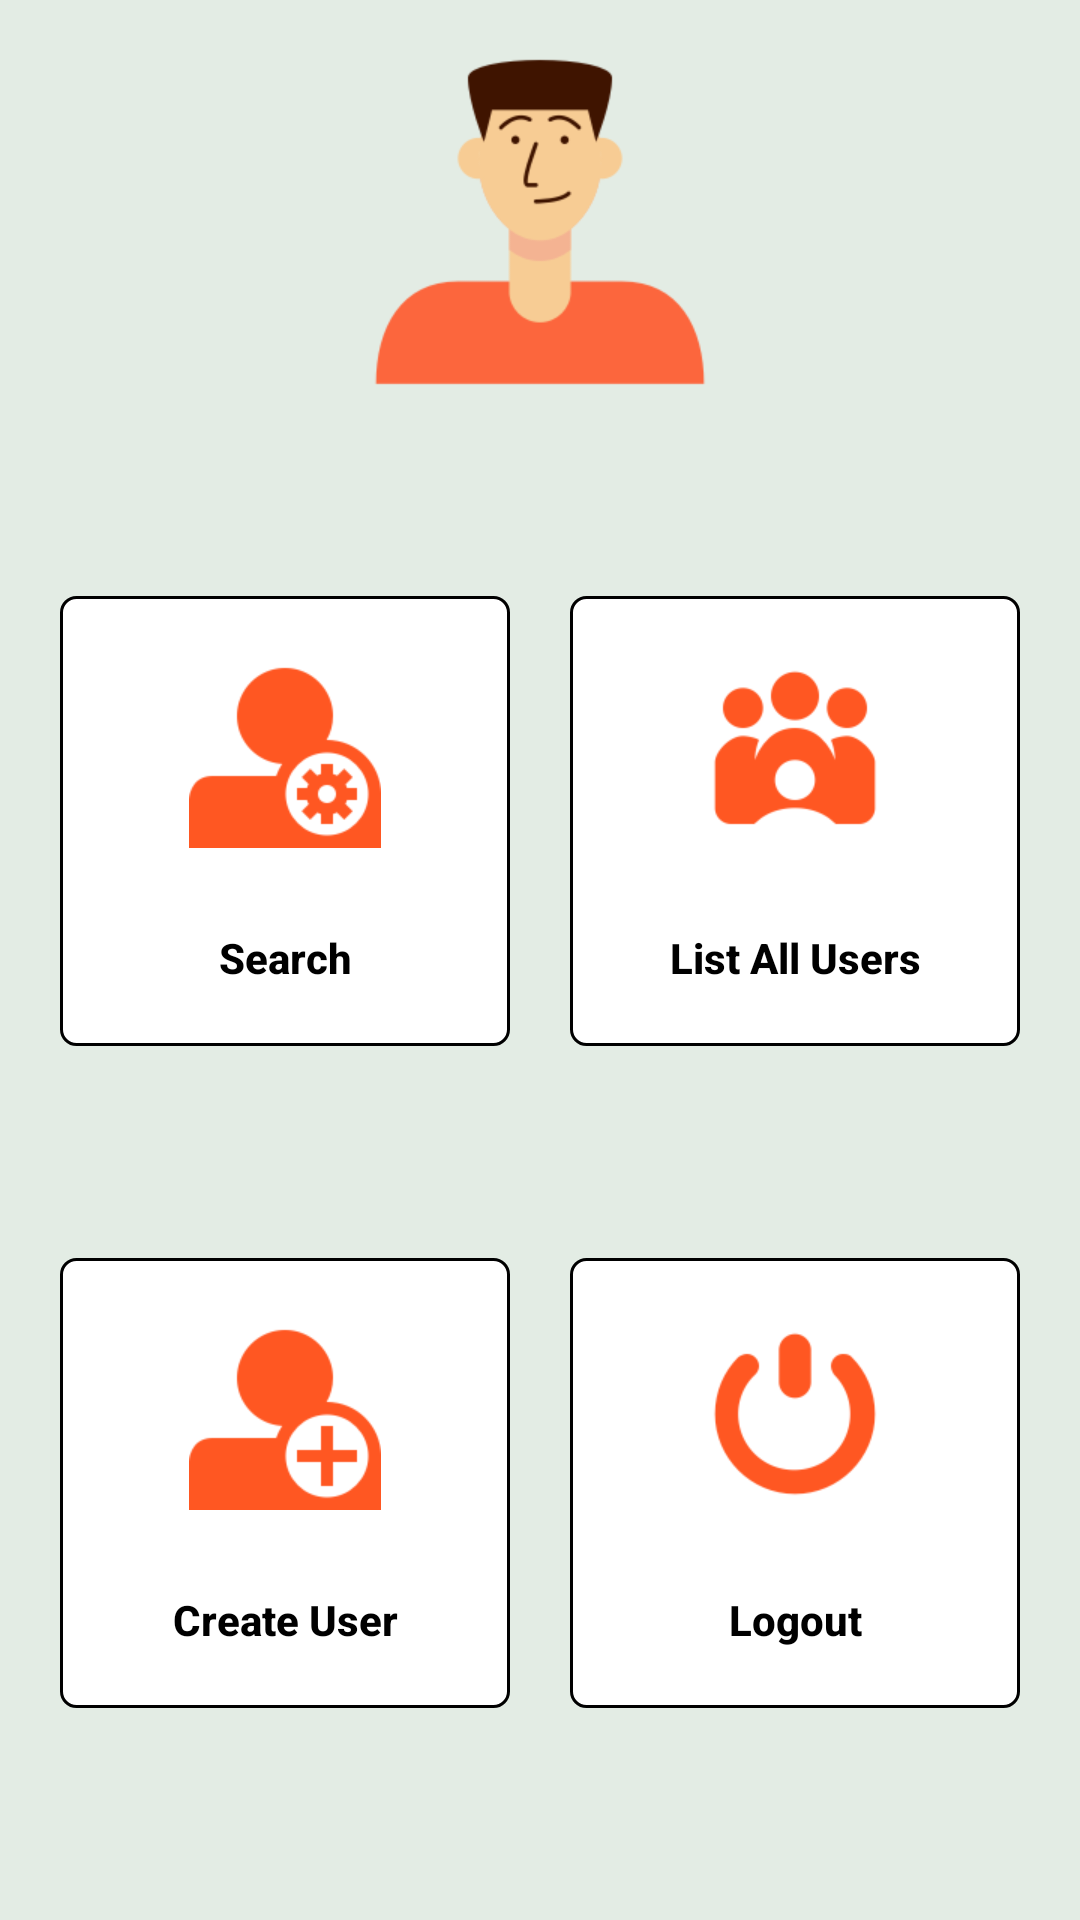

Layout XML and referenced resources for this Android screen:
<!-- AndroidManifest.xml: application theme AppTheme -->
<!-- res/layout/fragment_home.xml -->
<?xml version="1.0" encoding="utf-8"?>
<androidx.constraintlayout.widget.ConstraintLayout xmlns:android="http://schemas.android.com/apk/res/android"
    xmlns:app="http://schemas.android.com/apk/res-auto"
    android:id="@+id/container"
    android:layout_width="match_parent"
    android:layout_height="match_parent"
    android:background="@color/light_bg"
    android:padding="10dp">

    <ImageView
        android:id="@+id/logo"
        android:layout_width="wrap_content"
        android:layout_height="wrap_content"
        android:src="@drawable/ic_user"
        app:layout_constraintEnd_toEndOf="parent"
        app:layout_constraintStart_toStartOf="parent"
        app:layout_constraintTop_toTopOf="parent" />

    <Button
        android:id="@+id/search"
        style="?android:attr/borderlessButtonStyle"
        android:layout_width="150dp"
        android:layout_height="0dp"
        android:layout_margin="10dp"
        android:background="@drawable/rounded_button_white_background_black_stroke"
        android:drawableTop="@drawable/ic_search"
        android:gravity="bottom|center_horizontal"
        android:padding="20dp"
        android:text="@string/submit"
        android:textAllCaps="false"
        android:textColor="@android:color/black"
        android:textStyle="bold"
        app:layout_constraintBottom_toTopOf="@id/create_user"
        app:layout_constraintDimensionRatio="H1,1"
        app:layout_constraintEnd_toStartOf="@id/list_all_users"
        app:layout_constraintStart_toStartOf="parent"
        app:layout_constraintTop_toBottomOf="@id/logo" />

    <Button
        android:id="@+id/list_all_users"
        style="?android:attr/borderlessButtonStyle"
        android:layout_width="150dp"
        android:layout_height="0dp"
        android:layout_margin="10dp"
        android:background="@drawable/rounded_button_white_background_black_stroke"
        android:drawableTop="@drawable/ic_users"
        android:gravity="bottom|center_horizontal"
        android:padding="20dp"
        android:text="@string/list_all_users"
        android:textAllCaps="false"
        android:textColor="@android:color/black"
        android:textStyle="bold"
        app:layout_constraintBottom_toTopOf="@id/logout"
        app:layout_constraintDimensionRatio="H1,1"
        app:layout_constraintEnd_toEndOf="parent"
        app:layout_constraintStart_toEndOf="@id/search"
        app:layout_constraintTop_toBottomOf="@id/logo" />

    <Button
        android:id="@+id/create_user"
        style="?android:attr/borderlessButtonStyle"
        android:layout_width="150dp"
        android:layout_height="0dp"
        android:layout_margin="10dp"
        android:background="@drawable/rounded_button_white_background_black_stroke"
        android:drawableTop="@drawable/ic_add_user"
        android:gravity="bottom|center_horizontal"
        android:padding="20dp"
        android:text="@string/create_user"
        android:textAllCaps="false"
        android:textColor="@android:color/black"
        android:textStyle="bold"
        app:layout_constraintBottom_toBottomOf="parent"
        app:layout_constraintDimensionRatio="H1,1"
        app:layout_constraintEnd_toStartOf="@id/logout"
        app:layout_constraintStart_toStartOf="parent"
        app:layout_constraintTop_toBottomOf="@id/search" />

    <Button
        android:id="@+id/logout"
        style="?android:attr/borderlessButtonStyle"
        android:layout_width="150dp"
        android:layout_height="0dp"
        android:layout_margin="10dp"
        android:background="@drawable/rounded_button_white_background_black_stroke"
        android:drawableTop="@drawable/ic_logout"
        android:gravity="bottom|center_horizontal"
        android:padding="20dp"
        android:text="@string/logout"
        android:textAllCaps="false"
        android:textColor="@android:color/black"
        android:textStyle="bold"
        app:layout_constraintBottom_toBottomOf="parent"
        app:layout_constraintDimensionRatio="H1,1"
        app:layout_constraintEnd_toEndOf="parent"
        app:layout_constraintStart_toEndOf="@id/create_user"
        app:layout_constraintTop_toBottomOf="@id/list_all_users" />

</androidx.constraintlayout.widget.ConstraintLayout>
<!-- resources referenced by this layout -->
<resources>
  <color name="light_bg">#E3ECE4</color>
  <!-- drawable ic_add_user: png bitmap (drawable-xhdpi, 2973 bytes) -->
  <!-- drawable ic_logout: png bitmap (drawable-xhdpi, 3523 bytes) -->
  <!-- drawable ic_search: png bitmap (drawable-xhdpi, 3692 bytes) -->
  <!-- drawable ic_user: png bitmap (drawable-xhdpi, 7791 bytes) -->
  <!-- drawable ic_users: png bitmap (drawable-xhdpi, 3913 bytes) -->
  <!-- drawable rounded_button_white_background_black_stroke (drawable) -->
  <?xml version="1.0" encoding="utf-8"?>
  <selector xmlns:android="http://schemas.android.com/apk/res/android">
      <item>
          <shape android:shape="rectangle">
              <corners android:radius="5dp" />
              <solid android:color="@android:color/white" />
              <stroke android:width="1dp" android:color="@android:color/black" />
          </shape>
      </item>
  </selector>
  <string name="create_user">Create User</string>
  <string name="list_all_users">List All Users</string>
  <string name="logout">Logout</string>
  <string name="submit">Search</string>
  <style name="AppTheme" parent="Theme.AppCompat.Light.NoActionBar">
          
          <item name="colorPrimary">@color/colorPrimary</item>
          <item name="colorPrimaryDark">@color/colorPrimaryDark</item>
          <item name="colorAccent">@color/colorAccent</item>
      </style>
  <color name="colorPrimary">#3700B3</color>
  <color name="colorPrimaryDark">#FF5722</color>
  <color name="colorAccent">#03DAC5</color>
</resources>
